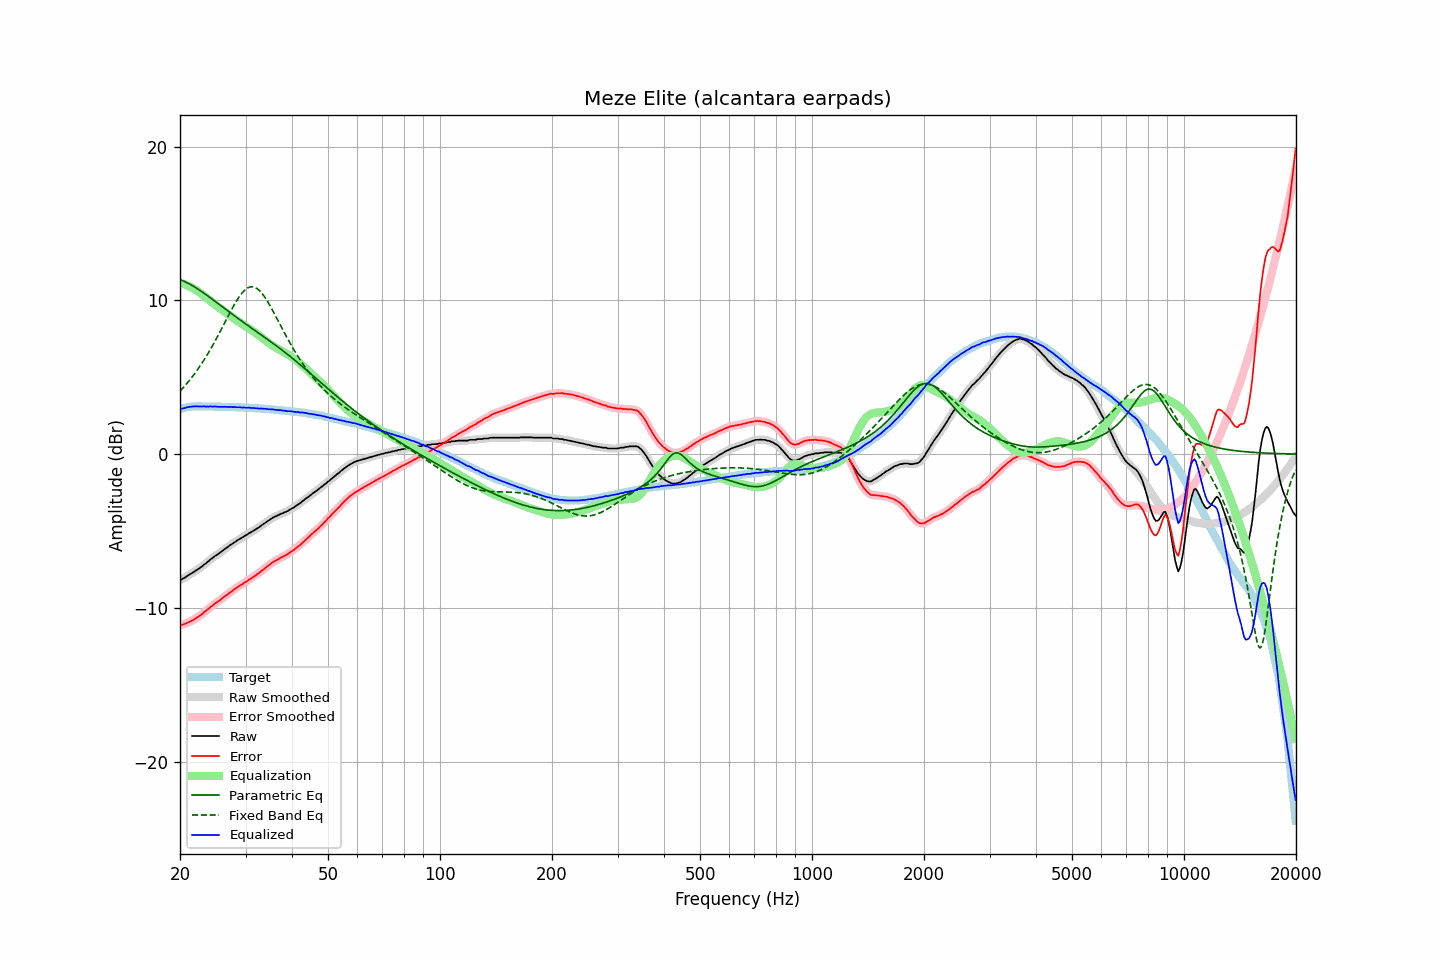

Source data for this figure (header and first rows):
frequency, raw, error, smoothed, error_smoothed, equalization, parametric_eq, fixed_band_eq, equalized_raw, equalized_smoothed, target
20.00, -8.18, -11.11, -8.19, -11.11, 11.12, 11.36, 4.10, 2.94, 2.94, 2.93
20.20, -8.15, -11.11, -8.14, -11.10, 11.10, 11.32, 4.21, 2.95, 2.96, 2.96
20.40, -8.09, -11.08, -8.09, -11.08, 11.07, 11.27, 4.32, 2.98, 2.98, 2.99
20.61, -8.04, -11.05, -8.03, -11.04, 11.04, 11.22, 4.44, 2.99, 3.00, 3.01
20.81, -7.96, -11.00, -7.96, -11.00, 11.00, 11.17, 4.56, 3.04, 3.03, 3.04
21.02, -7.89, -10.96, -7.90, -10.96, 10.95, 11.12, 4.68, 3.06, 3.06, 3.07
21.23, -7.83, -10.91, -7.83, -10.91, 10.91, 11.07, 4.81, 3.08, 3.08, 3.08
21.44, -7.77, -10.86, -7.77, -10.85, 10.86, 11.01, 4.94, 3.09, 3.09, 3.09
21.66, -7.70, -10.80, -7.70, -10.79, 10.80, 10.95, 5.08, 3.10, 3.10, 3.10
21.87, -7.63, -10.73, -7.63, -10.73, 10.74, 10.88, 5.22, 3.11, 3.10, 3.10
22.09, -7.56, -10.67, -7.56, -10.67, 10.67, 10.82, 5.36, 3.11, 3.11, 3.11
22.31, -7.50, -10.61, -7.50, -10.60, 10.60, 10.75, 5.51, 3.10, 3.11, 3.11
22.54, -7.43, -10.54, -7.43, -10.54, 10.53, 10.68, 5.66, 3.10, 3.10, 3.11
22.76, -7.35, -10.46, -7.35, -10.46, 10.45, 10.61, 5.81, 3.10, 3.10, 3.11
22.99, -7.28, -10.38, -7.27, -10.37, 10.37, 10.54, 5.97, 3.09, 3.10, 3.10
23.22, -7.18, -10.28, -7.19, -10.29, 10.29, 10.46, 6.14, 3.11, 3.10, 3.10
23.45, -7.12, -10.22, -7.11, -10.21, 10.21, 10.39, 6.30, 3.09, 3.10, 3.10
23.69, -7.02, -10.12, -7.02, -10.12, 10.12, 10.31, 6.47, 3.10, 3.10, 3.10
23.92, -6.95, -10.05, -6.94, -10.04, 10.04, 10.24, 6.65, 3.09, 3.09, 3.10
24.16, -6.84, -9.94, -6.85, -9.95, 9.95, 10.16, 6.83, 3.11, 3.10, 3.10
24.40, -6.78, -9.88, -6.77, -9.86, 9.87, 10.08, 7.01, 3.09, 3.10, 3.10
24.65, -6.69, -9.78, -6.69, -9.78, 9.79, 10.01, 7.20, 3.10, 3.10, 3.09
24.89, -6.61, -9.70, -6.62, -9.71, 9.71, 9.93, 7.39, 3.10, 3.09, 3.09
25.14, -6.55, -9.64, -6.54, -9.63, 9.63, 9.85, 7.58, 3.08, 3.09, 3.09
25.39, -6.48, -9.57, -6.48, -9.56, 9.55, 9.77, 7.78, 3.08, 3.08, 3.09
25.65, -6.40, -9.49, -6.40, -9.48, 9.48, 9.69, 7.98, 3.08, 3.08, 3.09
25.91, -6.32, -9.40, -6.32, -9.40, 9.40, 9.61, 8.18, 3.08, 3.08, 3.08
26.16, -6.24, -9.32, -6.24, -9.32, 9.32, 9.53, 8.38, 3.09, 3.08, 3.08
26.43, -6.17, -9.25, -6.17, -9.25, 9.25, 9.45, 8.58, 3.08, 3.08, 3.08
26.69, -6.09, -9.17, -6.09, -9.17, 9.17, 9.38, 8.79, 3.08, 3.08, 3.08
26.96, -6.02, -9.10, -6.02, -9.09, 9.09, 9.30, 8.99, 3.07, 3.07, 3.08
27.23, -5.93, -9.00, -5.94, -9.01, 9.01, 9.22, 9.19, 3.08, 3.07, 3.07
27.50, -5.87, -8.94, -5.87, -8.93, 8.93, 9.14, 9.38, 3.06, 3.07, 3.07
27.77, -5.80, -8.86, -5.79, -8.85, 8.86, 9.06, 9.58, 3.06, 3.06, 3.06
28.05, -5.72, -8.78, -5.73, -8.78, 8.78, 8.99, 9.76, 3.06, 3.06, 3.06
28.33, -5.66, -8.71, -5.66, -8.71, 8.71, 8.91, 9.94, 3.05, 3.06, 3.05
28.62, -5.59, -8.64, -5.59, -8.64, 8.64, 8.83, 10.11, 3.05, 3.05, 3.05
28.90, -5.52, -8.57, -5.53, -8.57, 8.57, 8.76, 10.26, 3.05, 3.04, 3.05
29.19, -5.47, -8.51, -5.46, -8.50, 8.50, 8.68, 10.40, 3.03, 3.04, 3.04
29.48, -5.41, -8.45, -5.40, -8.44, 8.44, 8.61, 10.53, 3.03, 3.03, 3.04
29.78, -5.33, -8.36, -5.34, -8.37, 8.37, 8.53, 10.64, 3.04, 3.03, 3.03
30.08, -5.28, -8.31, -5.28, -8.30, 8.30, 8.46, 10.73, 3.02, 3.03, 3.03
30.38, -5.22, -8.24, -5.21, -8.23, 8.23, 8.38, 10.81, 3.01, 3.02, 3.02
30.68, -5.14, -8.16, -5.15, -8.17, 8.17, 8.31, 10.85, 3.03, 3.01, 3.02
30.99, -5.09, -8.10, -5.09, -8.09, 8.10, 8.23, 10.88, 3.01, 3.01, 3.01
31.30, -5.03, -8.03, -5.03, -8.03, 8.03, 8.16, 10.89, 3.00, 3.00, 3.00
31.61, -4.96, -7.96, -4.96, -7.96, 7.96, 8.09, 10.87, 3.00, 2.99, 3.00
31.93, -4.90, -7.89, -4.90, -7.89, 7.88, 8.01, 10.83, 2.98, 2.98, 2.99
32.24, -4.83, -7.81, -4.83, -7.81, 7.81, 7.94, 10.76, 2.98, 2.98, 2.98
32.57, -4.77, -7.75, -4.76, -7.74, 7.73, 7.87, 10.68, 2.96, 2.97, 2.98
32.89, -4.69, -7.66, -4.69, -7.66, 7.65, 7.79, 10.58, 2.97, 2.96, 2.97
33.22, -4.61, -7.57, -4.61, -7.58, 7.57, 7.72, 10.46, 2.96, 2.96, 2.96
33.55, -4.54, -7.50, -4.53, -7.49, 7.49, 7.64, 10.32, 2.95, 2.96, 2.96
33.89, -4.46, -7.41, -4.46, -7.41, 7.41, 7.57, 10.17, 2.95, 2.95, 2.95
34.23, -4.39, -7.33, -4.39, -7.33, 7.33, 7.50, 10.01, 2.94, 2.93, 2.94
34.57, -4.33, -7.26, -4.32, -7.25, 7.25, 7.42, 9.84, 2.92, 2.93, 2.93
34.92, -4.25, -7.17, -4.25, -7.17, 7.17, 7.35, 9.66, 2.92, 2.92, 2.92
35.27, -4.18, -7.09, -4.18, -7.09, 7.10, 7.27, 9.47, 2.92, 2.91, 2.91
35.62, -4.12, -7.02, -4.12, -7.02, 7.03, 7.19, 9.27, 2.91, 2.90, 2.90
35.97, -4.07, -6.96, -4.07, -6.96, 6.96, 7.12, 9.08, 2.89, 2.89, 2.89
... 635 more rows
